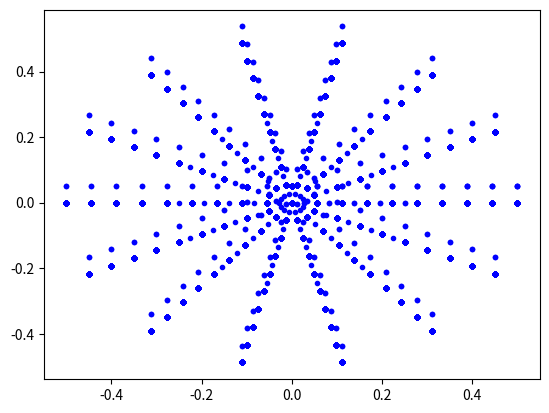

Reproduce this figure in Python.
import numpy as np
import matplotlib
import matplotlib.pyplot as plt
import math as mt
import struct
import sys


def pointsinfda():
    ## Simulation parameters
    D = 1
    Rmax = D / 2
    # Radial points
    nR = 10  # Number of Radii
    R = np.linspace(0, Rmax, nR)

    # Azimuthal points
    nth = 15
    arclenght = (R * 3 * mt.pi) - (R * 2 * mt.pi) / nth
    # lastv = arclenght[-1] / Rmax
    # th = np.linspace(0, lastv, nth)
    th = np.linspace(0, 2 * mt.pi, nth)

    # Streamwise points for long expansion

    zn = np.arange(0,54,1)
    nz = len(zn)

    print("We kept", nz, "sections in Z")

    ##############################################################

    nums = len(th) * len(R) * len(zn)

    print("We kept totally", nums, "points in the domain")

    xx = np.zeros((nR, nth))
    yy = np.zeros((nR, nth))
    theta = np.zeros((nR, nth))

    for i in range(nR):
        for j in range(nth):
            xx[i, j] = R[i] * mt.cos(th[j])
            yy[i, j] = R[i] * mt.sin(th[j])
            theta[i, j] = th[j]

    # flatten in polar arrangement
    x_pts = xx.flatten('F')  # xx(:)
    y_pts = yy.flatten('F')  # yy(:)
    th_pts = theta.flatten('F')  # theta(:)

    # Copy paste same xy points to every z-section
    repetitions = nz
    xx2 = np.tile(x_pts, (repetitions, 1))
    yy2 = np.tile(y_pts, (repetitions, 1))
    angle2 = np.tile(th_pts, (repetitions, 1))
    z = np.repeat(zn, int(nR * nth))

    x2 = xx2.flatten('C')
    y2 = yy2.flatten('C')
    angle = angle2.flatten('C')

    # check lengths:
    print("length of x, y and z is", len(x2), len(y2), len(z))

    # Modify shape for the nozzle radius
    # nozzle starts at -15.67 in the original
    # throat starts at -10 in the original
    zlong1 = 2.0
    zlong2 =4.0

    f0 = 1 / 4
    L=2.0
    Xo=2.0
    x = np.zeros(nums)
    y = np.zeros(nums)

    for i in range(len(z)):
        if z[i] <= zlong2 and z[i] >= zlong1:  # nozzle section
            s=(1-f0*(1-mt.cos(2*mt.pi*((z[i])-Xo)/(L))))
            e=f0*(1+mt.cos(2*mt.pi*((z[i])-Xo)/(L)))/10
           
            x[i] = x2[i] *s
            y[i] = y2[i] *s+e

        else:  # remaining places
            x[i] = x2[i]
            y[i] = y2[i]

    return x, y, z, angle, nums


# ---------------------------------------------------------------------------------
# Now to write these points into file :

class point:
    """class defining point variables"""

    def __init__(self, ldim):
        self.pos = np.zeros((ldim))


class pset:
    """class containing data of the point collection"""

    def __init__(self, ldim, npoints):
        self.ldim = ldim
        self.npoints = npoints
        self.pset = [point(ldim) for il in range(npoints)]


def set_pnt_pos(data, il, lpos):
    """set position of the single point"""
    lptn = data.pset[il]
    data_pos = getattr(lptn, 'pos')
    for jl in range(data.ldim):
        data_pos[jl] = lpos[jl]


def write_int_pos(fname, wdsize, emode, data):
    """ write point positions to the file"""
    # open file
    outfile = open(fname, 'wb')

    # word size
    if (wdsize == 4):
        realtype = 'f'
    elif (wdsize == 8):
        realtype = 'd'

    # header
    header = '#iv1 %1i %1i %10i ' % (wdsize, data.ldim, data.npoints)
    header = header.ljust(32)
    outfile.write(header.encode('utf-8'))

    # write tag (to specify endianness)
    # etagb = struct.pack(emode+'f', 6.54321)
    # outfile.write(etagb)
    outfile.write(struct.pack(emode + 'f', 6.54321))

    # write point positions
    for il in range(data.npoints):
        lptn = data.pset[il]
        data_pos = getattr(lptn, 'pos')
        outfile.write(struct.pack(emode + data.ldim * realtype, *data_pos))

    # ----------------------------------------------------------------------


if __name__ == "__main__":
    # initialise variables
    fname = 'int_pos'
    wdsize = 8
    # little endian
    emode = '<'
    # big endian
    # emode = '<'

    #
    # generate polar mesh over a circular disk
    xx, yy, zz, thetas, npts = pointsinfda()

    # allocate space
    ldim = 3  # 3d
    npoints = npts
    data = pset(ldim, npoints)
    print('Allocated {0} points'.format(npoints))

    # initialise point positions
    lpos = np.zeros(data.ldim)

    # set the positions in data
    il = 0

    for il in range(0, npts):
        lpos[0] = xx[il]
        lpos[1] = yy[il]
        lpos[2] = zz[il]
        set_pnt_pos(data, il, lpos)

    # write points to the file
    write_int_pos(fname, wdsize, emode, data)

    # plot the mesh
    plt.plot(xx, yy, '.b')
    plt.show()

    print("I think we're done")

# -----------------------------------------------------------------------
